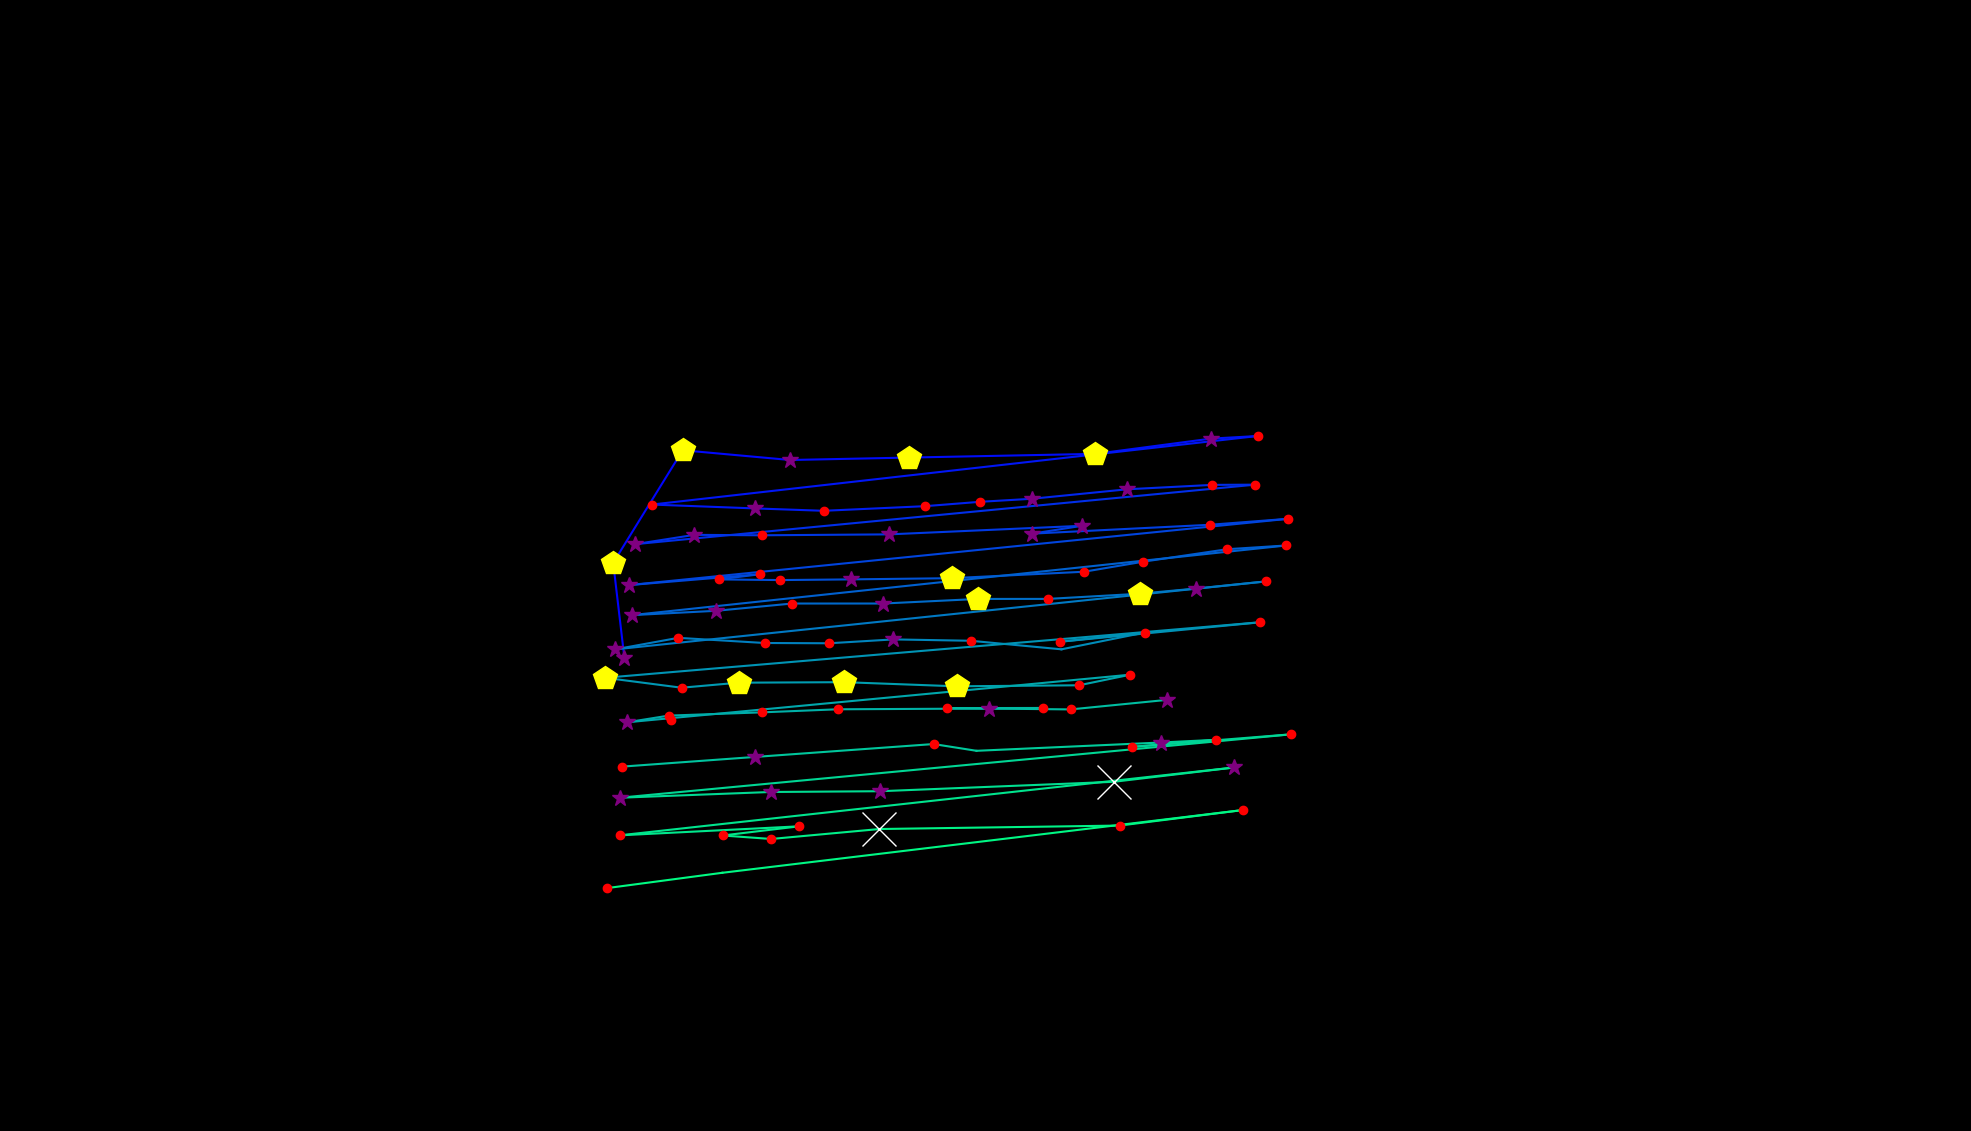

Data behind this chart, as committed beside it:
, fixation_id, timestamp, avg_gaze_x, avg_gaze_y, duration
0, 144.0, 48390, 870.8, 533.5, 216.9
1, 146.0, 48921, 810.9, 614.4, 385.6
2, 147.0, 49330, 796.4, 737.9, 469.9
3, 148.0, 49909, 886.6, 884.1, 445.8
4, 149.0, 50439, 1026, 871.4, 289.2
5, 150.0, 50788, 1180, 874.6, 421.7
6, 151.0, 51282, 1423, 879.4, 433.8
7, 152.0, 51764, 1573, 899.2, 289.2
8, 153.0, 52078, 1633, 902.6, 120.5
9, 154.0, 52294, 846.6, 813.6, 204.8
10, 155.0, 52632, 980.9, 808.5, 373.5
11, 156.0, 53102, 1070, 805.5, 216.9
12, 157.0, 53343, 1201, 811.5, 216.9
13, 158.0, 53584, 1272, 817.1, 180.7
14, 159.0, 53789, 1340, 821.1, 301.2
15, 160.0, 54114, 1464, 833.4, 253
16, 161.0, 54391, 1575, 839.1, 192.8
17, 162.0, 54704, 1630, 839.4, 132.5
18, 163.0, 54921, 824.8, 762.2, 397.6
19, 164.0, 55343, 901.9, 774.2, 301.2
20, 165.0, 55668, 989.1, 773.6, 132.5
21, 166.0, 55837, 1154, 774.8, 313.3
22, 167.0, 56198, 1405, 786, 253
23, 168.0, 56476, 1341, 775.8, 253
24, 169.0, 56765, 1571, 787.3, 180.7
25, 170.0, 56970, 1672, 795, 168.7
26, 171.0, 57271, 817.2, 709, 301.2
27, 172.0, 57608, 986.7, 723.1, 228.9
28, 173.0, 57861, 933.6, 716.4, 192.8
29, 174.0, 58090, 1013, 715.5, 144.6
30, 175.0, 58283, 1106, 716.4, 337.4
31, 176.0, 58729, 1236, 717.9, 409.7
32, 177.0, 59235, 1408, 726.3, 168.7
33, 178.0, 59428, 1485, 739.4, 144.6
34, 179.0, 59596, 1594, 755.6, 180.7
35, 180.0, 59874, 1670, 760.4, 168.7
36, 181.0, 60187, 820.6, 670, 337.4
37, 182.0, 60548, 930, 675.6, 349.4
38, 183.0, 60934, 1029, 685, 180.7
39, 184.0, 61187, 1147, 685, 313.3
40, 185.0, 61524, 1271, 691, 409.7
41, 186.0, 62018, 1361, 691, 180.7
42, 187.0, 62235, 1480, 697.8, 482
43, 188.0, 62741, 1553, 704.5, 313.3
44, 189.0, 63079, 1645, 713.8, 241
45, 190.0, 63452, 798.7, 625.5, 373.5
46, 191.0, 63850, 880.9, 640.5, 132.5
47, 192.0, 64103, 992.9, 633.8, 156.6
48, 193.0, 64284, 1077, 633.4, 241
49, 194.0, 64585, 1160, 638.4, 349.4
50, 195.0, 64958, 1260, 636.7, 216.9
51, 196.0, 65296, 1379, 625.6, 96.4
52, 197.0, 65416, 1487, 647.4, 228.9
53, 198.0, 65669, 1376, 635.3, 228.9
54, 199.0, 65971, 1636, 660.6, 216.9
55, 200.0, 66308, 785.6, 588.6, 445.8
56, 201.0, 66790, 885.2, 575.7, 144.6
57, 202.0, 67019, 959.1, 582.2, 469.9
58, 203.0, 67513, 1097, 582.9, 530.2
59, 204.0, 68067, 1242, 577.5, 409.7
... 33 more rows
